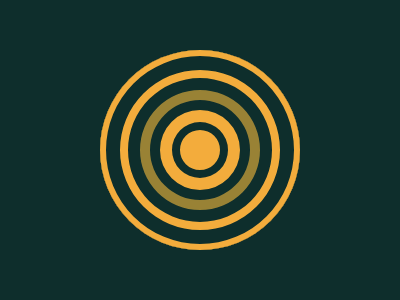

Give the HTML and CSS whose rendering is this image.

<div></div>

<style>
    body {background:#0E2E2C;display: grid;place-items:center;}

    div{
        width:200px;
        height:200px;
        background:#0E2E2C;
        border-radius:100px;
        box-shadow:inset 0px 0px 0px 6px #F3AC3C,
        inset 0px 0px 0px 20px #0E2E2C,
        inset 0px 0px 0px 28px #F3AC3C,
        inset 0px 0px 0px 40px #0E2E2C,
        inset 0px 0px 0px 50px #998235,
        inset 0px 0px 0px 60px #0E2E2C,
        inset 0px 0px 0px 72px #F3AC3C,
        inset 0px 0px 0px 80px #0E2E2C,
        inset 0px 0px 0px 100px #F3AC3C;
    }
</style>